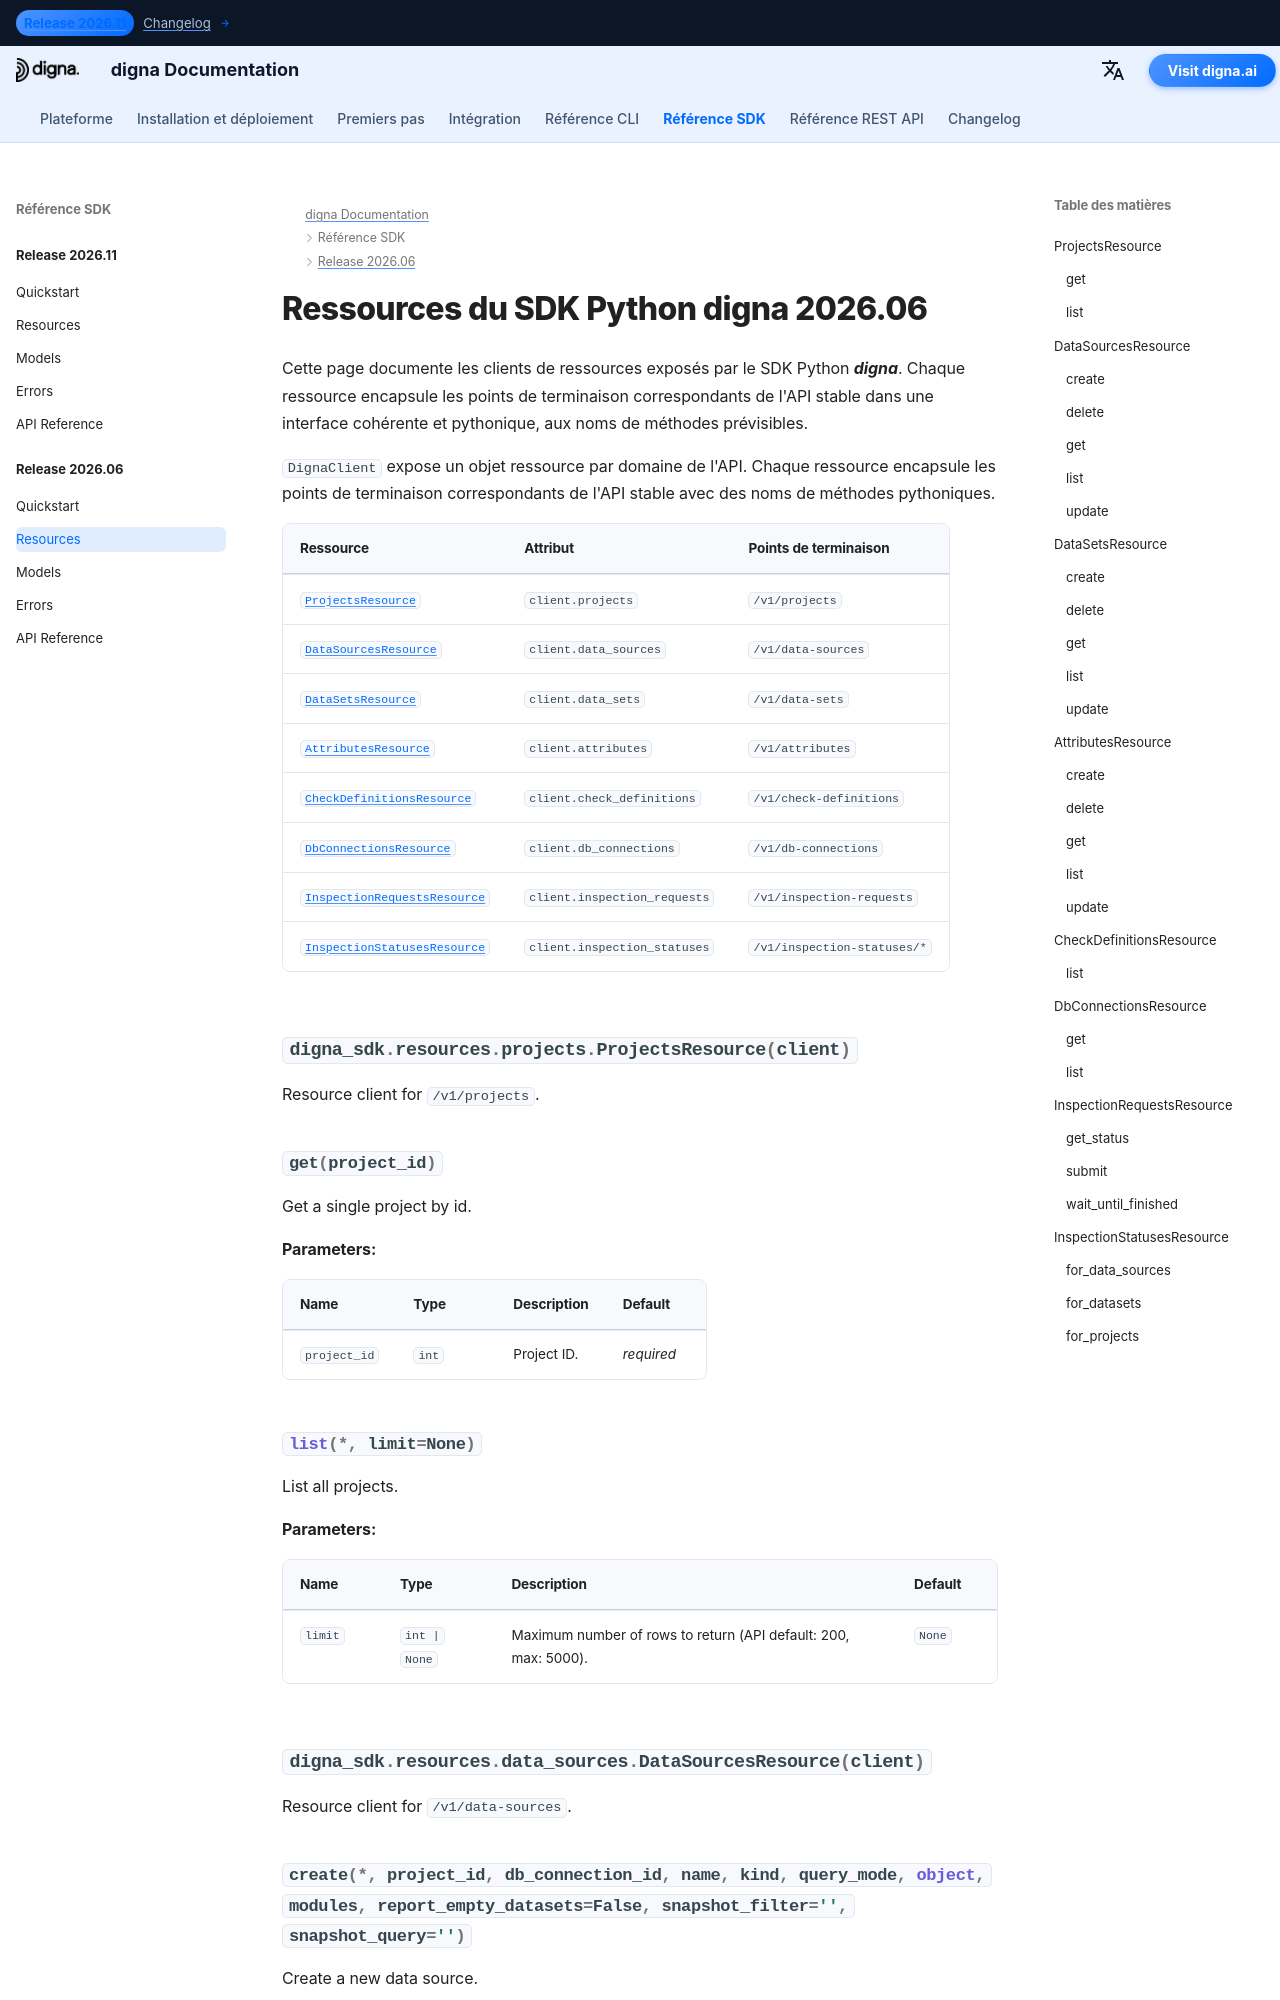

repository: dignaai/digna-docs · page: fr/sdk/Release 2026.06/resources/index.html · generator: mkdocs

---
title: Ressources du SDK Python digna 2026.06 | Documentation digna
description: Clients de ressources du SDK Python digna version 2026.06
image: /assets/logo_square.png
---

# Ressources du SDK Python digna 2026.06
